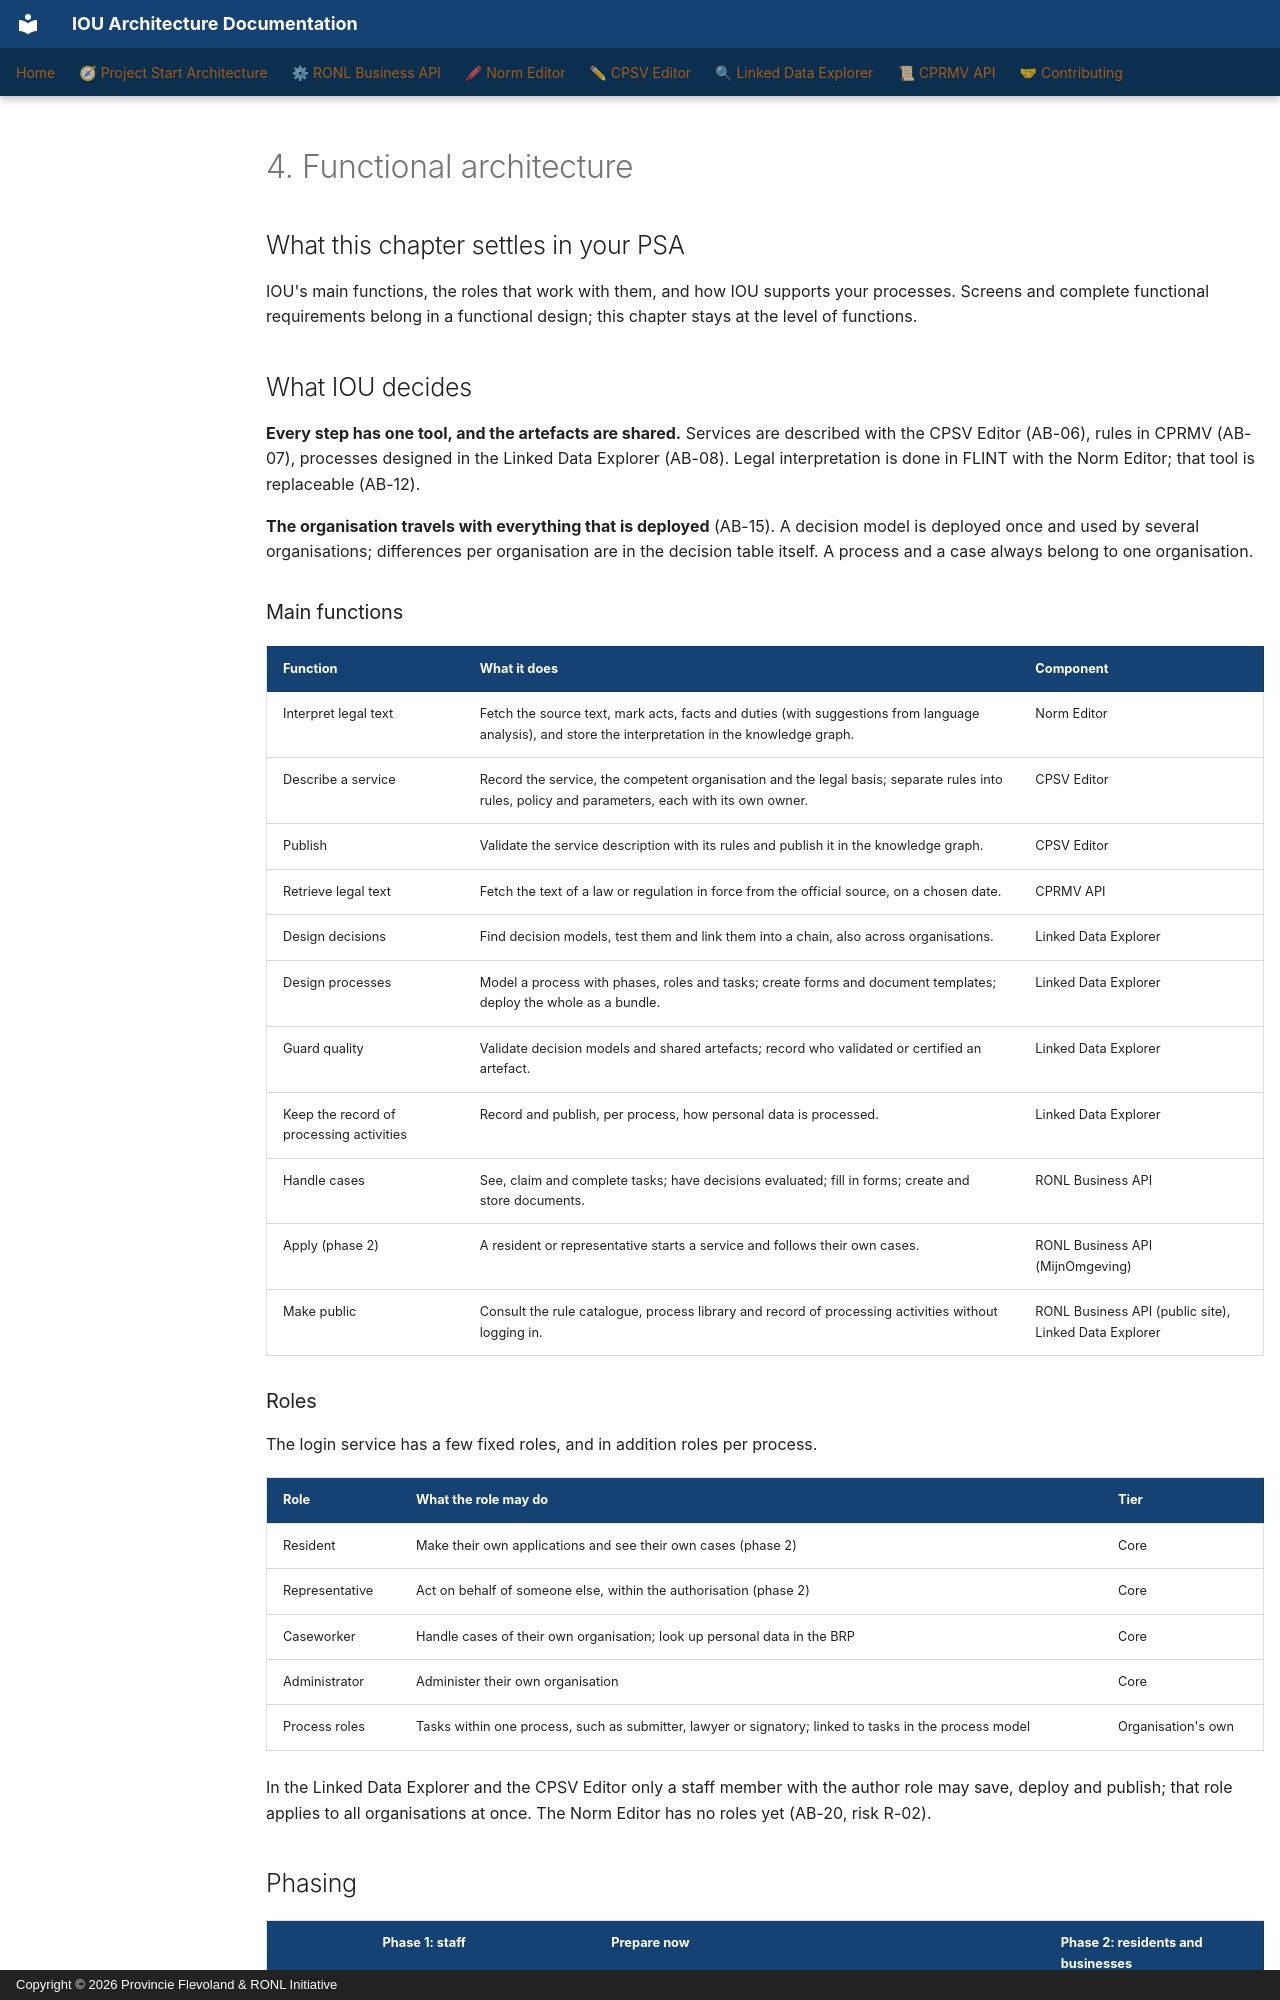

repository: sgort/iou-architectuur · page: en/psa/04-functional-architecture/index.html · generator: mkdocs · copyright: Copyright © 2026 Provincie Flevoland & RONL Initiative

---
title: "4. Functional architecture"
scope: cross-cutting
verified:
  date: 2026-11-22
  against:
    CPSV Editor: "5d6345c"
    Linked Data Explorer: "4e80c74"
    RONL Business API: "1784a72"
    Norm Editor: "c47096b"
    CPRMV: "8262d3e"
---

# 4. Functional architecture

## What this chapter settles in your PSA

IOU's main functions, the roles that work with them, and how IOU supports your
processes. Screens and complete functional requirements belong in a functional
design; this chapter stays at the level of functions.

## What IOU decides

**Every step has one tool, and the artefacts are shared.** Services are described
with the CPSV Editor (AB-06), rules in CPRMV (AB-07), processes designed in the
Linked Data Explorer (AB-08). Legal interpretation is done in FLINT with the Norm
Editor; that tool is replaceable (AB-12).

**The organisation travels with everything that is deployed** (AB-15). A decision
model is deployed once and used by several organisations; differences per
organisation are in the decision table itself. A process and a case always belong
to one organisation.

### Main functions

| Function | What it does | Component |
|---|---|---|
| Interpret legal text | Fetch the source text, mark acts, facts and duties (with suggestions from language analysis), and store the interpretation in the knowledge graph. | Norm Editor |
| Describe a service | Record the service, the competent organisation and the legal basis; separate rules into rules, policy and parameters, each with its own owner. | CPSV Editor |
| Publish | Validate the service description with its rules and publish it in the knowledge graph. | CPSV Editor |
| Retrieve legal text | Fetch the text of a law or regulation in force from the official source, on a chosen date. | CPRMV API |
| Design decisions | Find decision models, test them and link them into a chain, also across organisations. | Linked Data Explorer |
| Design processes | Model a process with phases, roles and tasks; create forms and document templates; deploy the whole as a bundle. | Linked Data Explorer |
| Guard quality | Validate decision models and shared artefacts; record who validated or certified an artefact. | Linked Data Explorer |
| Keep the record of processing activities | Record and publish, per process, how personal data is processed. | Linked Data Explorer |
| Handle cases | See, claim and complete tasks; have decisions evaluated; fill in forms; create and store documents. | RONL Business API |
| Apply (phase 2) | A resident or representative starts a service and follows their own cases. | RONL Business API (MijnOmgeving) |
| Make public | Consult the rule catalogue, process library and record of processing activities without logging in. | RONL Business API (public site), Linked Data Explorer |

### Roles

The login service has a few fixed roles, and in addition roles per process.

| Role | What the role may do | Tier |
|---|---|---|
| Resident | Make their own applications and see their own cases (phase 2) | Core |
| Representative | Act on behalf of someone else, within the authorisation (phase 2) | Core |
| Caseworker | Handle cases of their own organisation; look up personal data in the BRP | Core |
| Administrator | Administer their own organisation | Core |
| Process roles | Tasks within one process, such as submitter, lawyer or signatory; linked to tasks in the process model | Organisation's own |

In the Linked Data Explorer and the CPSV Editor only a staff member with the
author role may save, deploy and publish; that role applies to all organisations
at once. The Norm Editor has no roles yet (AB-20, risk R-02).
